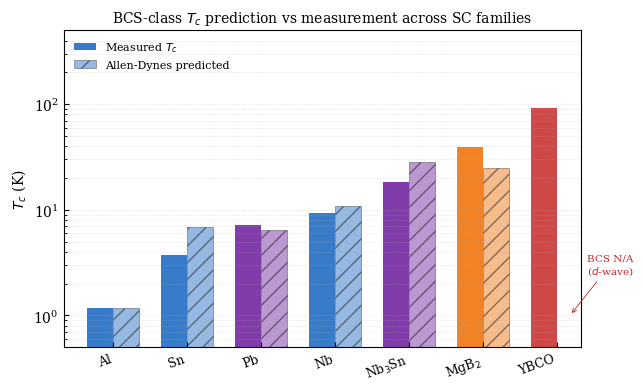

Source code (Python): (Note: this script raises an exception after producing the figure.)
#!/usr/bin/env python3
# Figure 2: Tc predicted (McMillan/Allen-Dynes) vs measured across SC families.
# Shows where BCS-class formulas work (Nb) and fail (MgB2 two-gap, Nb3Sn strong-coupling).
# Demonstrates why "Tc parity" alone is NOT the right metric — motivates the universal-ratio.
import math
import os
import matplotlib.pyplot as plt
import numpy as np

def mcmillan(w_log, lam, mu):
    return w_log/1.2 * math.exp(-1.04*(1+lam)/(lam - mu*(1+0.62*lam)))

def allen_dynes(w_log, lam, mu, w2=None):
    if w2 is None: w2 = w_log
    L1 = 2.46*(1+3.8*mu); L2 = 1.82*(1+6.3*mu)*(w2/w_log)
    f1 = (1 + (lam/L1)**1.5)**(1/3)
    f2 = 1 + (lam**2*(w2/w_log - 1))/(lam**2 + L2**2)
    return f1*f2*mcmillan(w_log, lam, mu)

# (material, w_log_K, lambda, mu_star, Tc_measured_K, family)
CANDIDATES = [
    ("Al",     375, 0.43, 0.13, 1.18, "lts"),
    ("Sn",     195, 0.72, 0.11, 3.72, "lts"),
    ("Pb",      55, 1.55, 0.13, 7.20, "lts-sc"),
    ("Nb",     262, 0.82, 0.13, 9.25, "lts"),
    ("Nb$_3$Sn", 220, 1.70, 0.13, 18.30, "lts-sc"),
    ("MgB$_2$",   520, 0.87, 0.13, 39.00, "mgb2"),
    ("YBCO",     0,  0,    0,    92.00, "cuprate"),  # BCS N/A
]

plt.rcParams.update({
    "font.family": "serif", "font.size": 10,
    "axes.linewidth": 0.8, "xtick.direction": "in", "ytick.direction": "in",
    "figure.dpi": 150,
})

fig, ax = plt.subplots(figsize=(6.5, 4.0))

xs = np.arange(len(CANDIDATES))
meas = []
ad = []
labels = []
colors = []
COLORS = {"lts": "#1565c0", "lts-sc": "#6a1b9a", "mgb2": "#ef6c00",
          "cuprate": "#c62828"}
for i, (name, w, lam, mu, tm, fam) in enumerate(CANDIDATES):
    if fam == "cuprate":
        ad.append(np.nan)
    else:
        ad.append(allen_dynes(w, lam, mu) if lam > 0 else np.nan)
    meas.append(tm)
    labels.append(name)
    colors.append(COLORS[fam])

x = np.arange(len(CANDIDATES))
width = 0.35

bars_m = ax.bar(x - width/2, meas, width, color=colors, alpha=0.85,
                label="Measured $T_c$")
bars_p = ax.bar(x + width/2, ad, width, color=colors, alpha=0.45,
                edgecolor="black", linewidth=0.5, hatch="//",
                label="Allen-Dynes predicted")

ax.set_yscale("log")
ax.set_ylim(0.5, 500)
ax.set_xticks(x)
ax.set_xticklabels(labels, rotation=20, ha="right", fontsize=9)
ax.set_ylabel(r"$T_c$ (K)")
ax.set_title("BCS-class $T_c$ prediction vs measurement across SC families",
             fontsize=10)
ax.legend(loc="upper left", fontsize=8, frameon=False)
ax.grid(axis="y", which="both", linestyle=":", linewidth=0.5, alpha=0.5)

# Annotate YBCO (BCS N/A)
i_y = labels.index("YBCO")
ax.annotate("BCS N/A\n($d$-wave)",
            xy=(i_y + width/2, 1.0),
            xytext=(i_y + 0.4, 2.5),
            fontsize=7.5, color="#c62828",
            arrowprops=dict(arrowstyle="->", color="#c62828", lw=0.6))

plt.tight_layout()
# Output beside the figures/ dir (parent of this _scripts/ dir); override via FIG_OUT_DIR.
_fig_dir = os.environ.get("FIG_OUT_DIR", os.path.join(os.path.dirname(os.path.abspath(__file__)), os.pardir))
out = os.path.join(_fig_dir, "fig02_tc_landscape.pdf")
plt.savefig(out, bbox_inches="tight", pad_inches=0.05)
print(f"[fig02] wrote {out}")
print("  family Tc-AD vs measured deltas:")
for (name, _, lam, _, tm, fam), p in zip(CANDIDATES, ad):
    if not math.isnan(p):
        d = abs(p - tm) / tm * 100
        print(f"    {name:10s}  ad={p:7.2f}  meas={tm:7.2f}  delta={d:6.1f}%")
